Dataset: sorted_species (GitHub, machine-shop/deepwings). Classes: agapostemon sericeus, agapostemon texanus, agapostemon virescens, bombus bimaculata, bombus griseocolis, bombus impatiens, ceratina calcarata, lasioglossum acuminatum, lasioglossum coriaceum, lasioglossum leucozonium, lasioglossum mawispb, lasioglossum nymphaerum, lasioglossum pilosum, lasioglossum rohweri, lasioglossum zephyrum, lasioglossum zonulum, osmia coloradensis, osmia lignaria, osmia pusilla, osmia ribifloris, osmia texana.

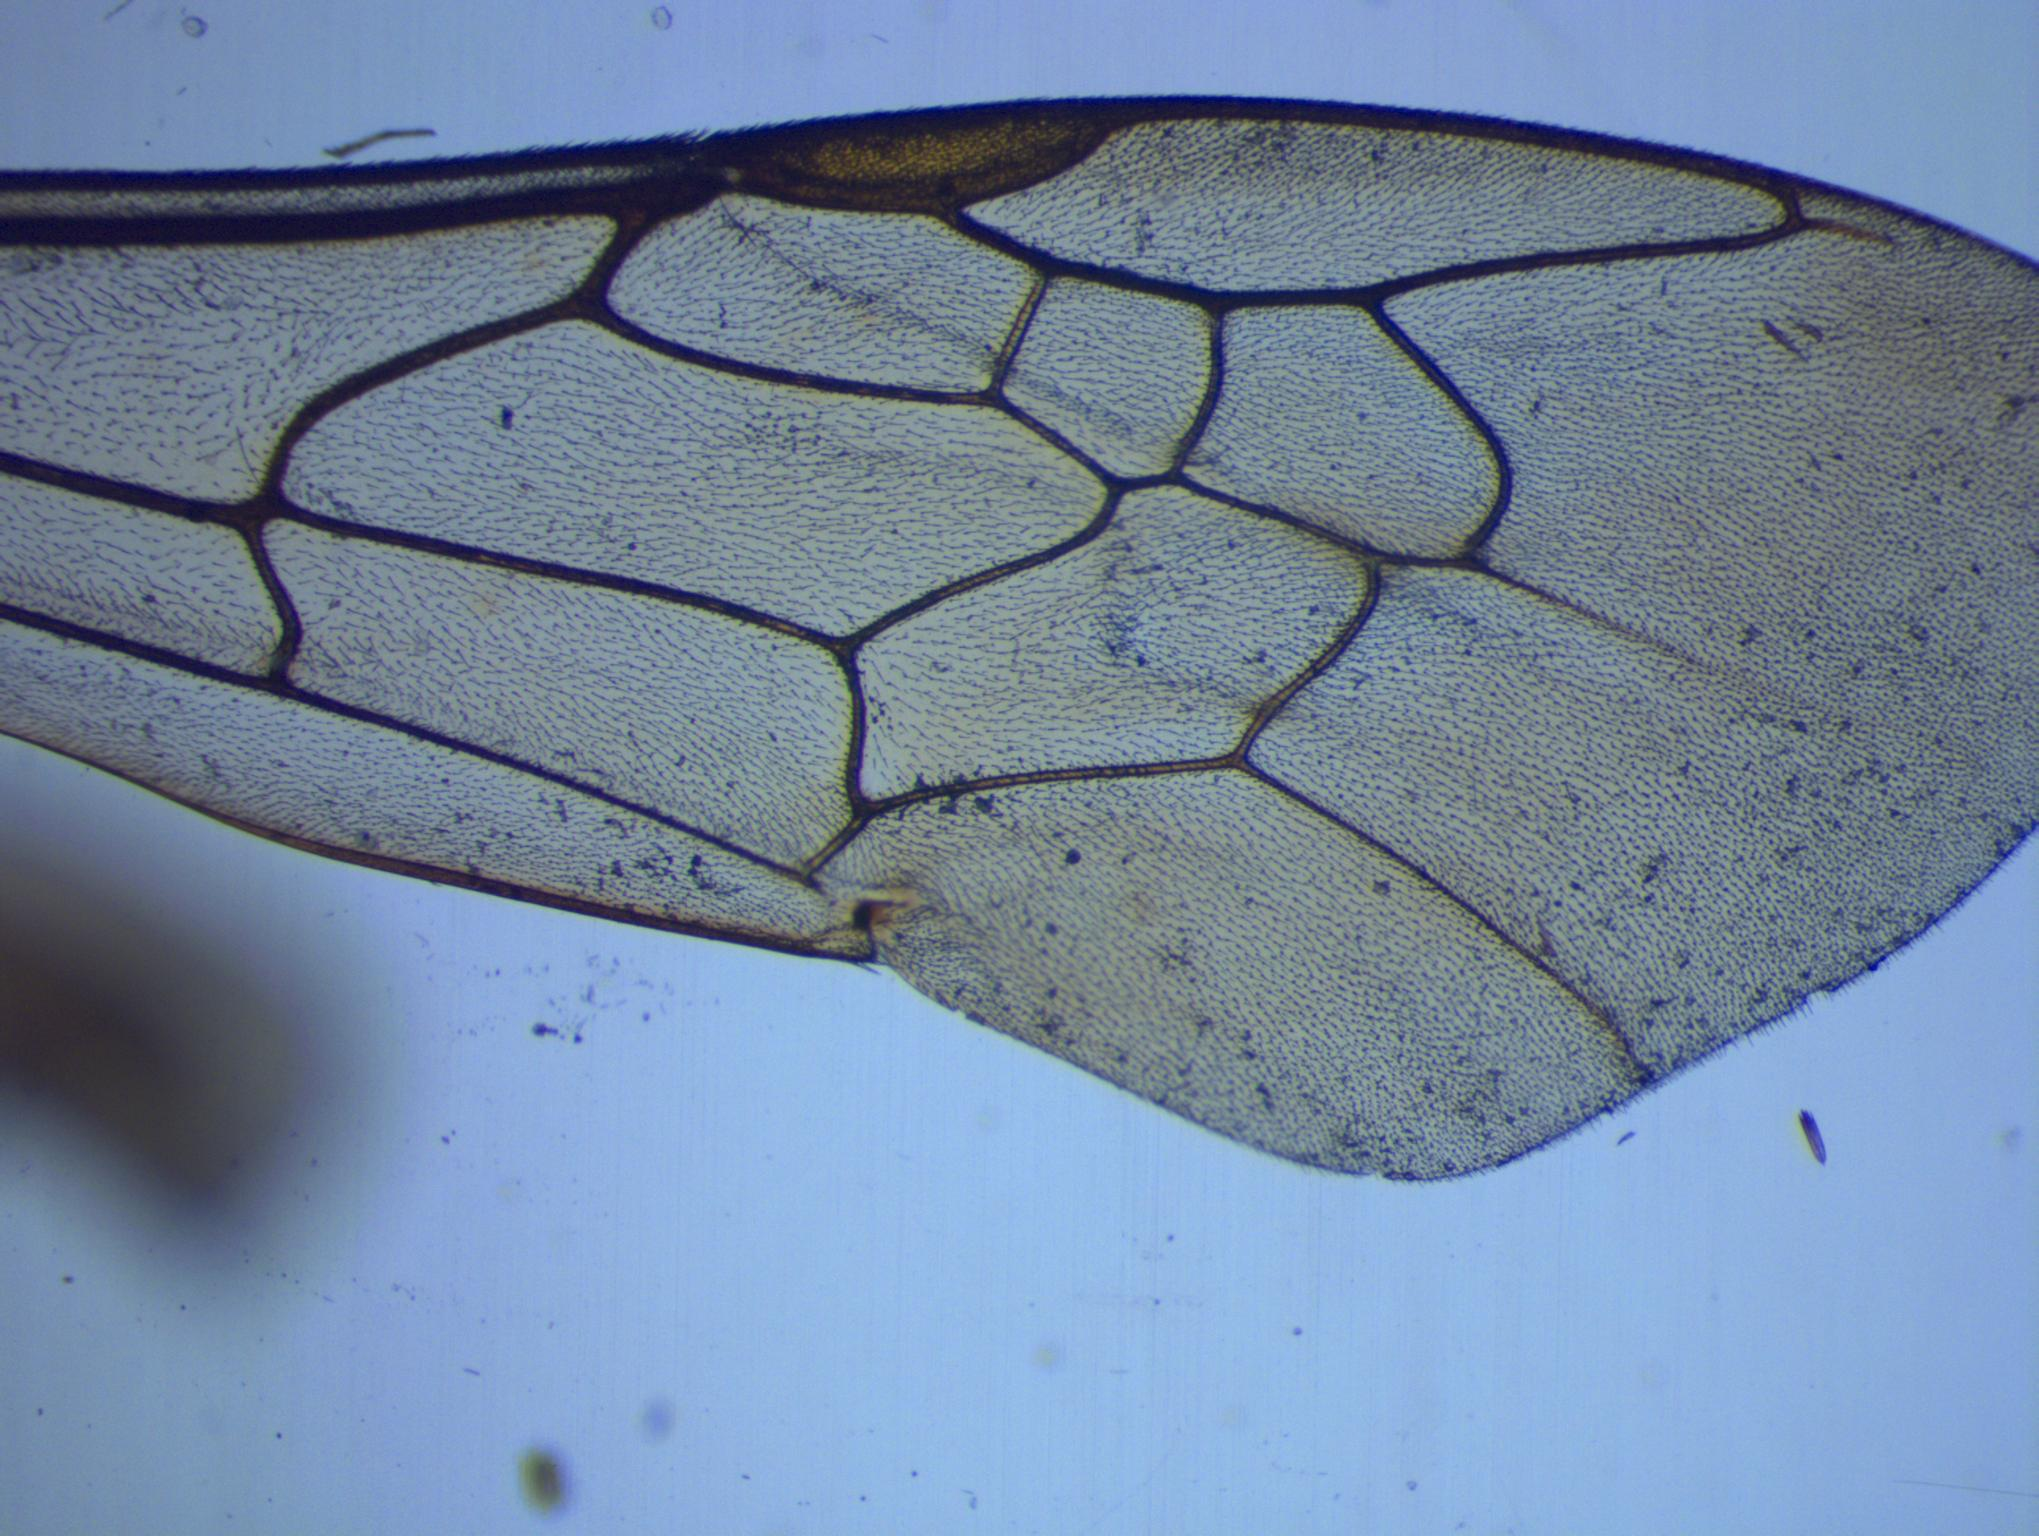
Label: agapostemon virescens

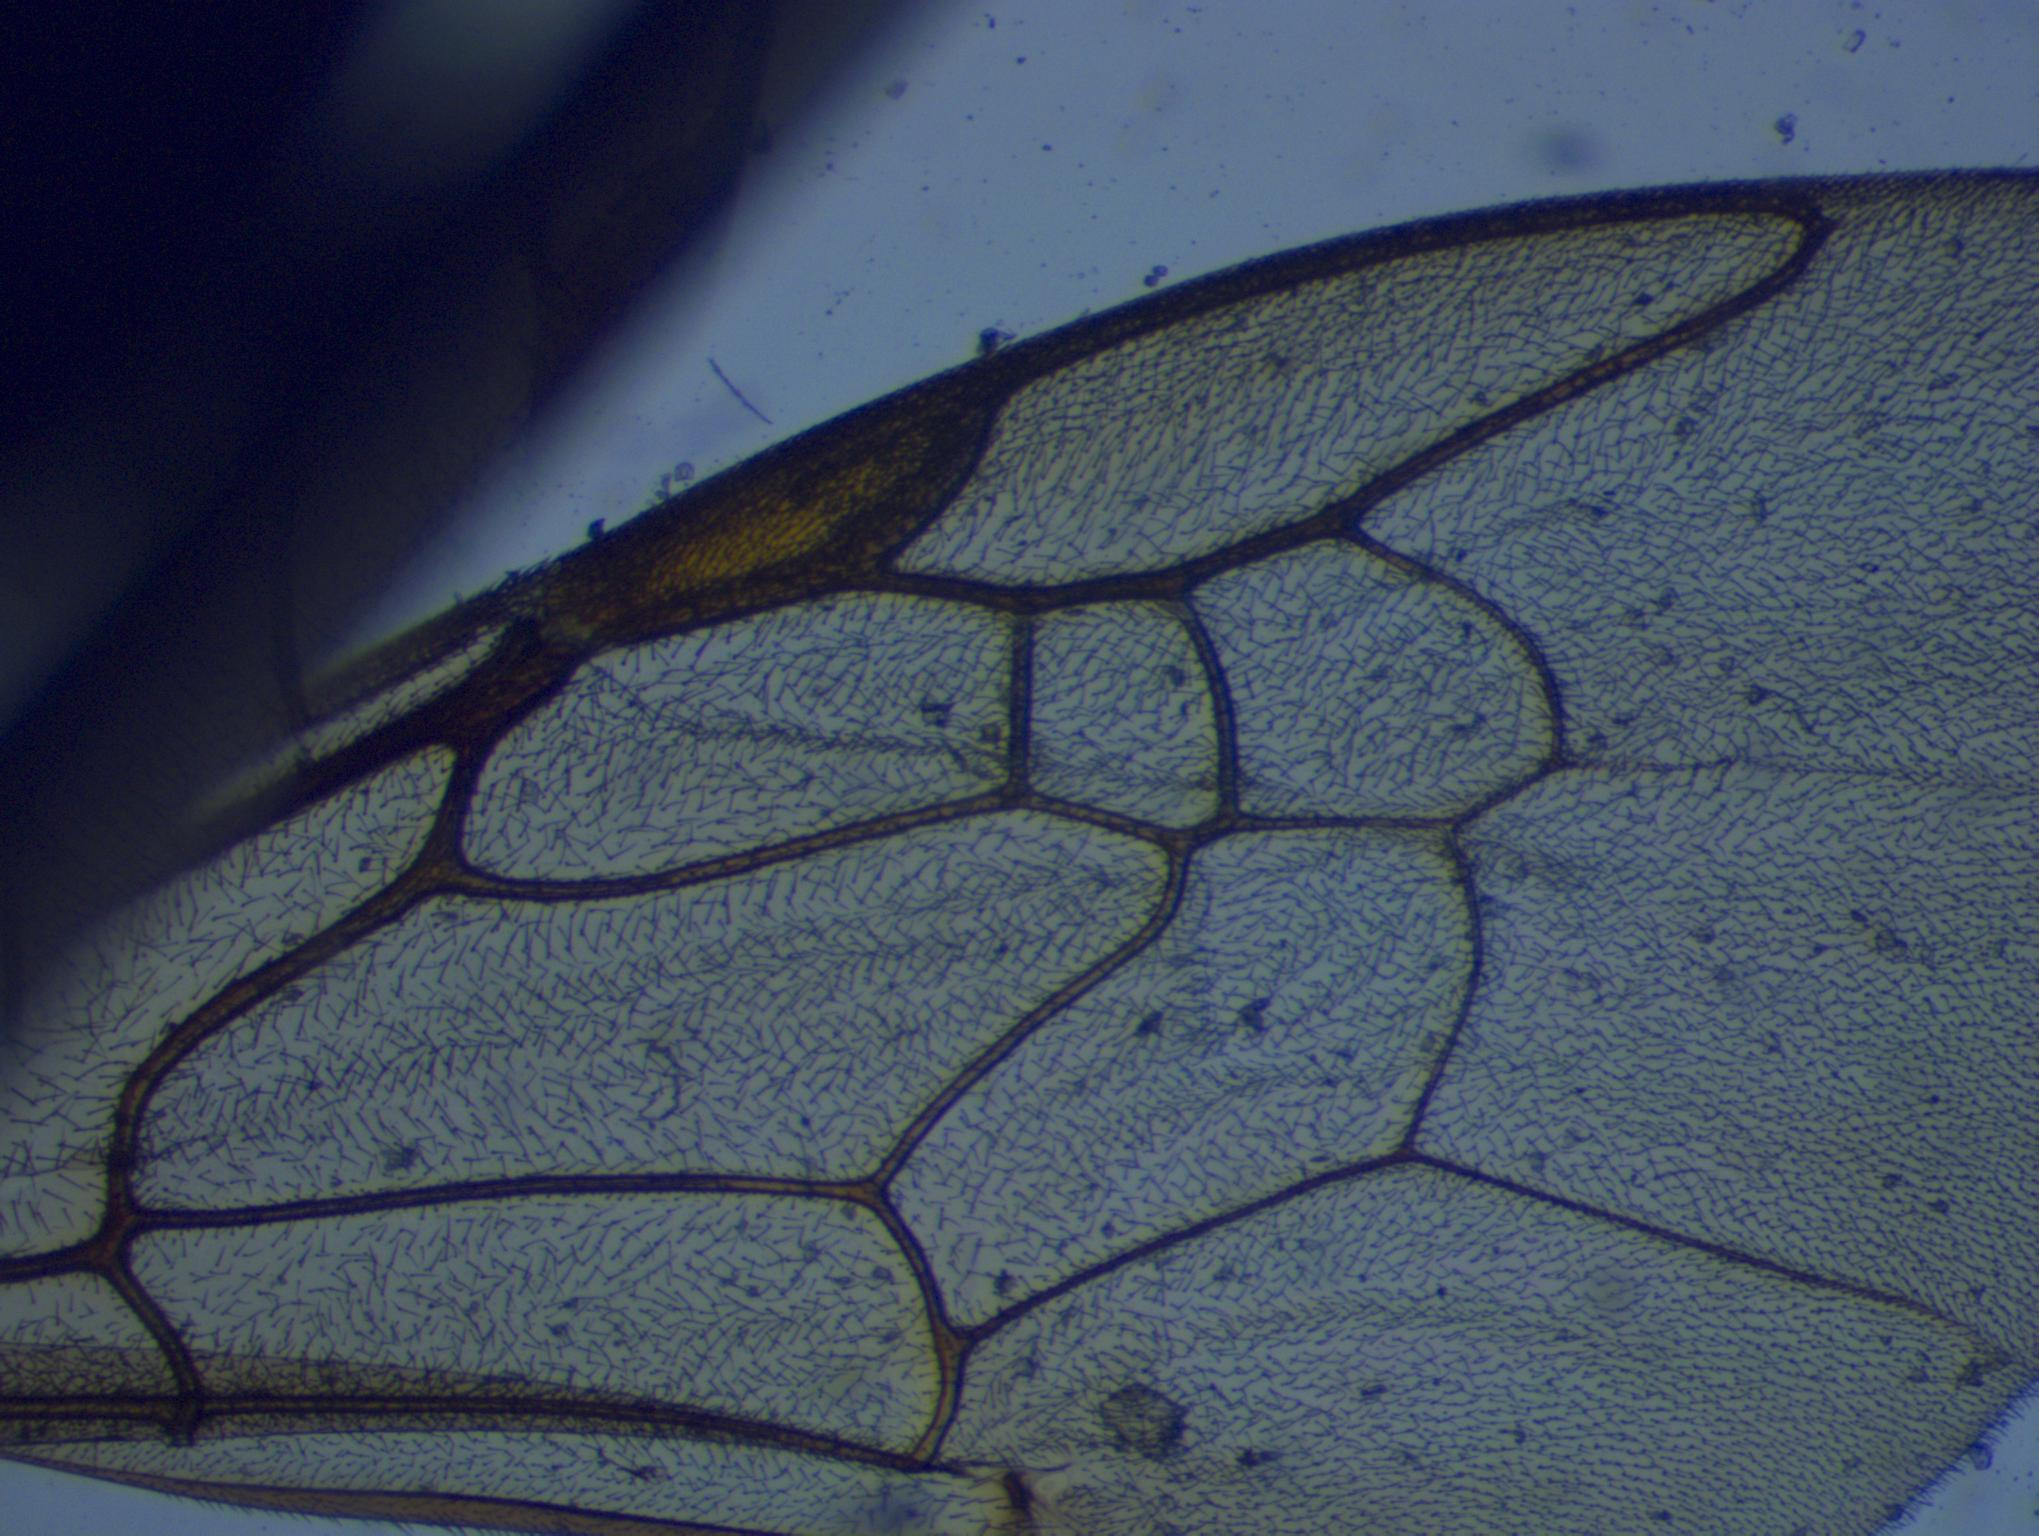
Label: lasioglossum zonulum

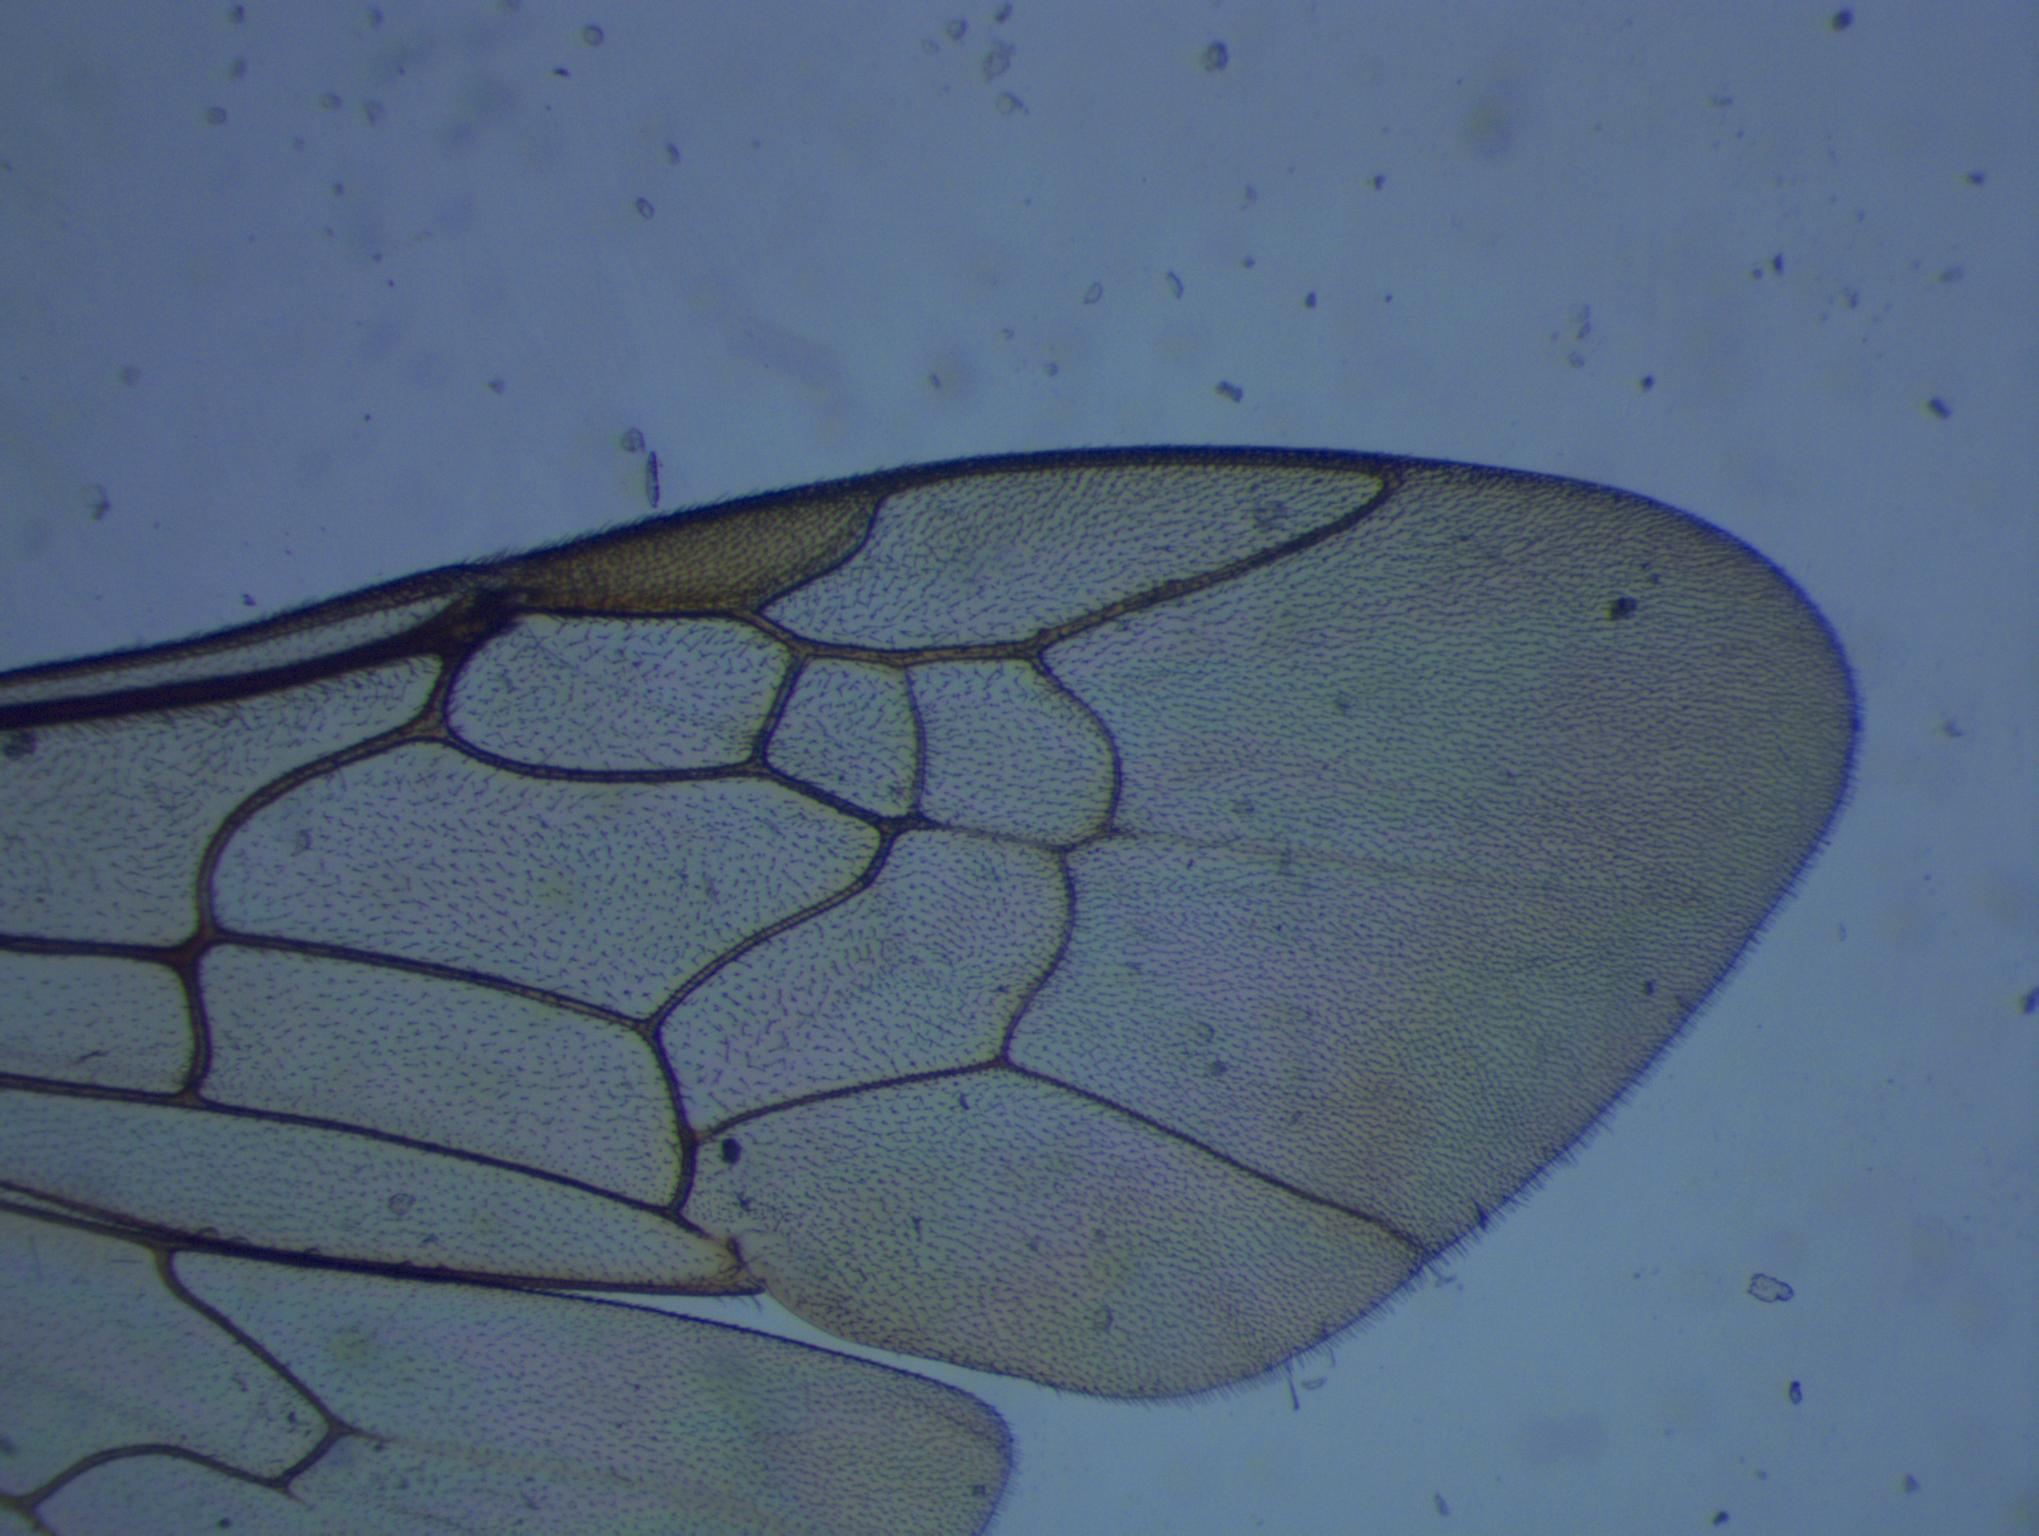
Label: lasioglossum rohweri

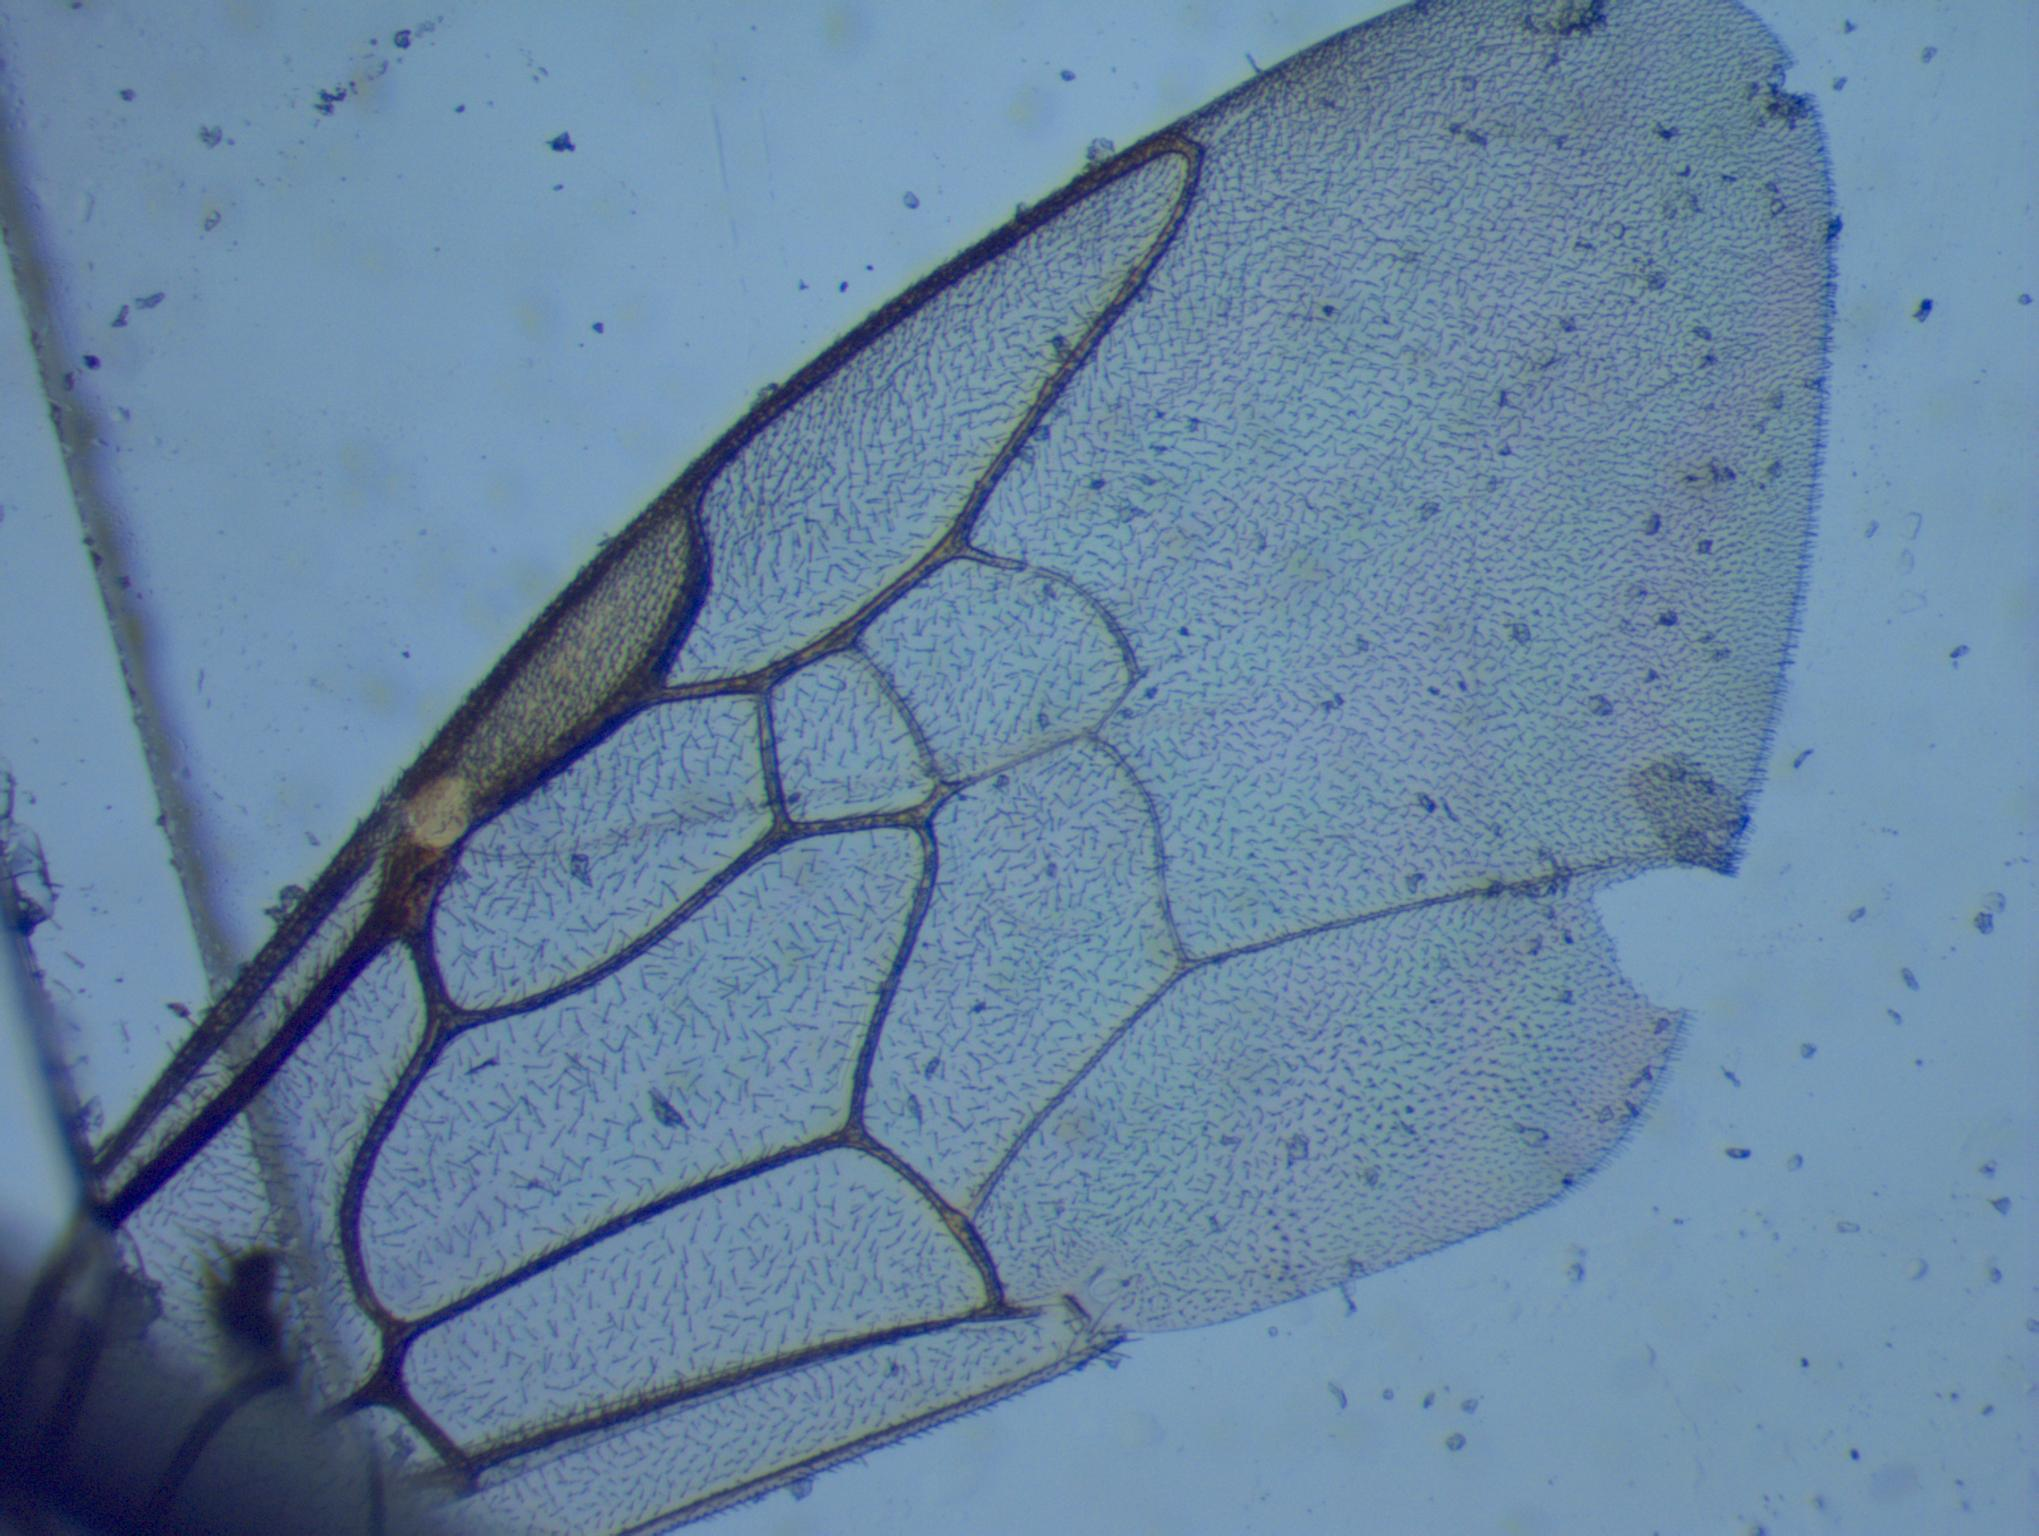
Label: lasioglossum nymphaerum

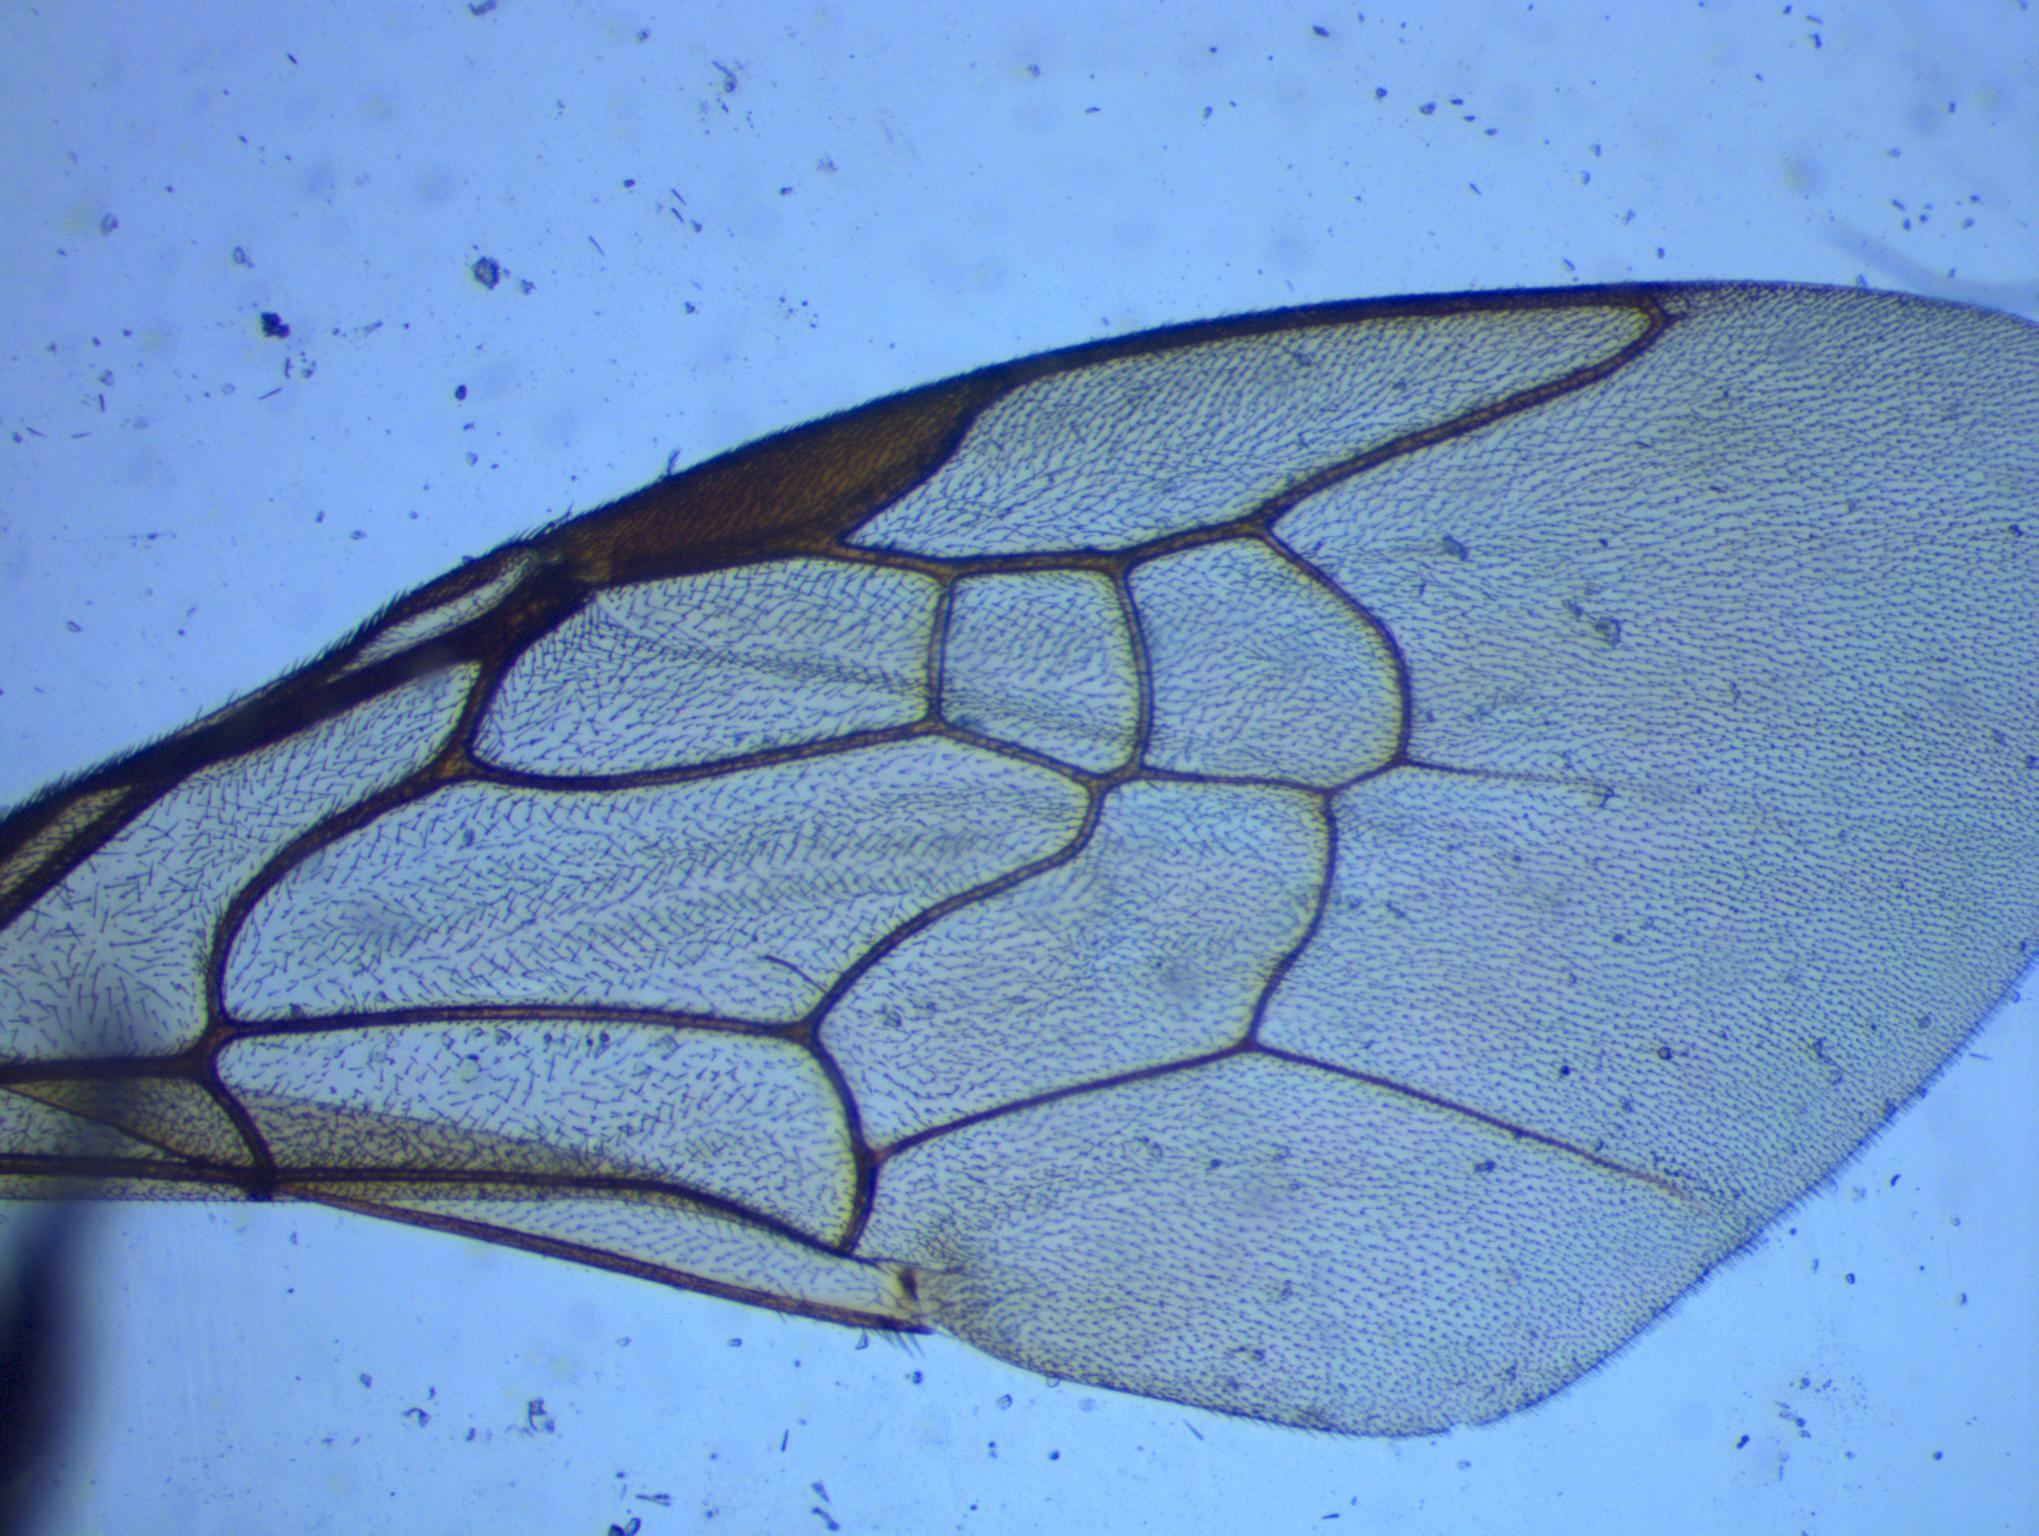
Label: lasioglossum leucozonium

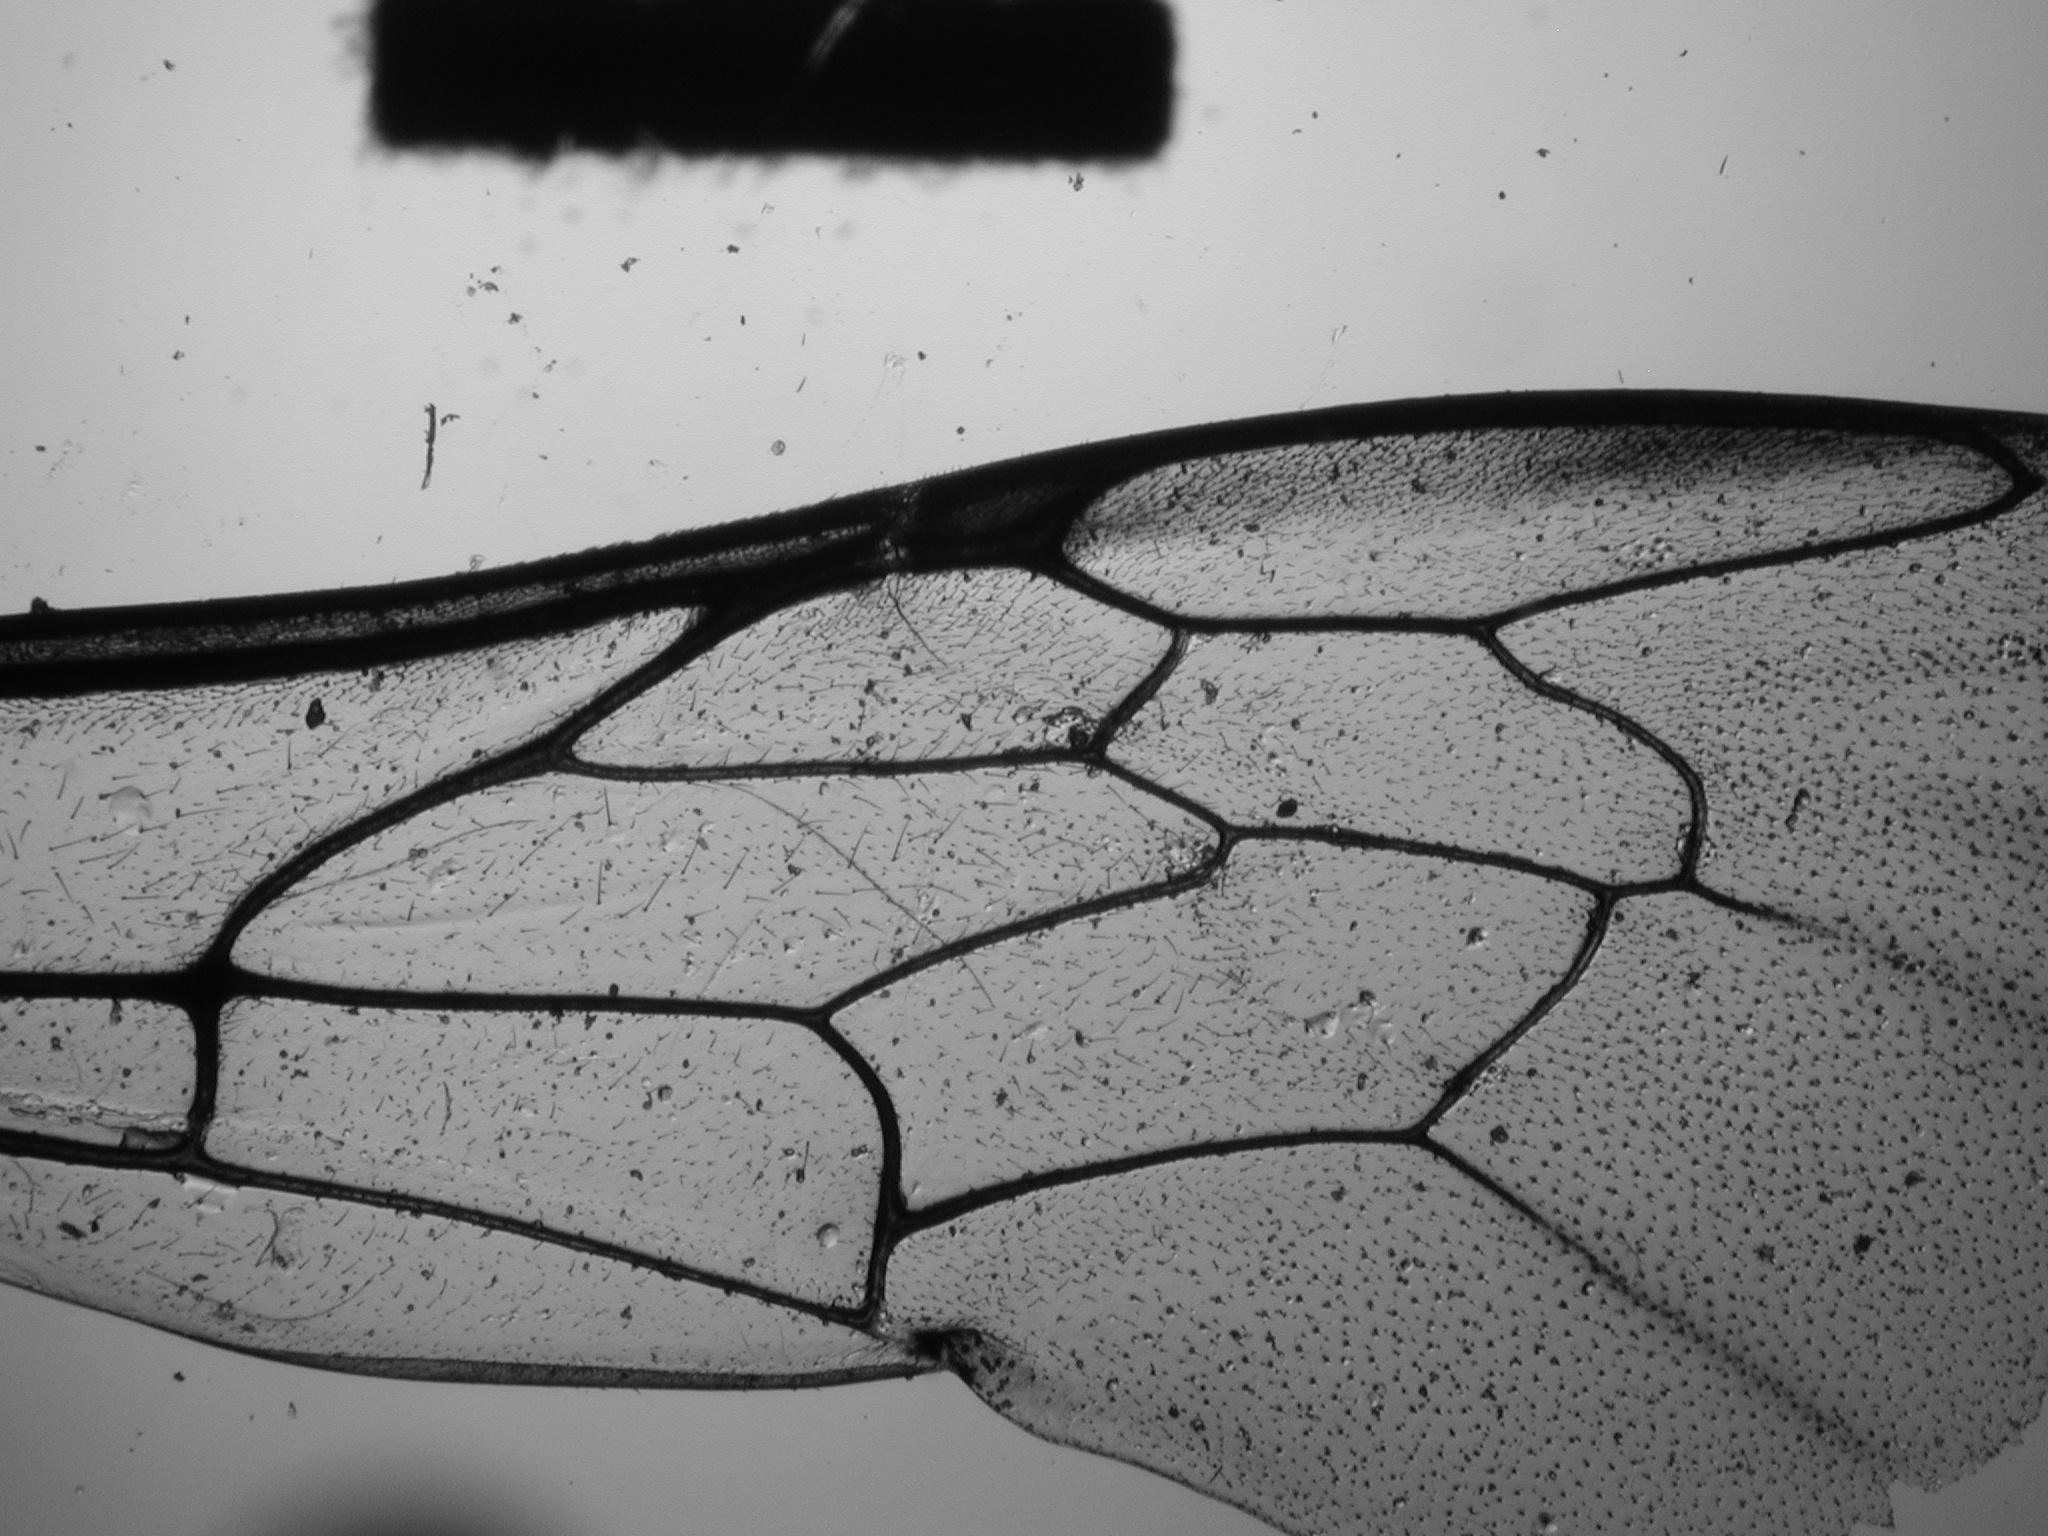
Label: osmia lignaria
